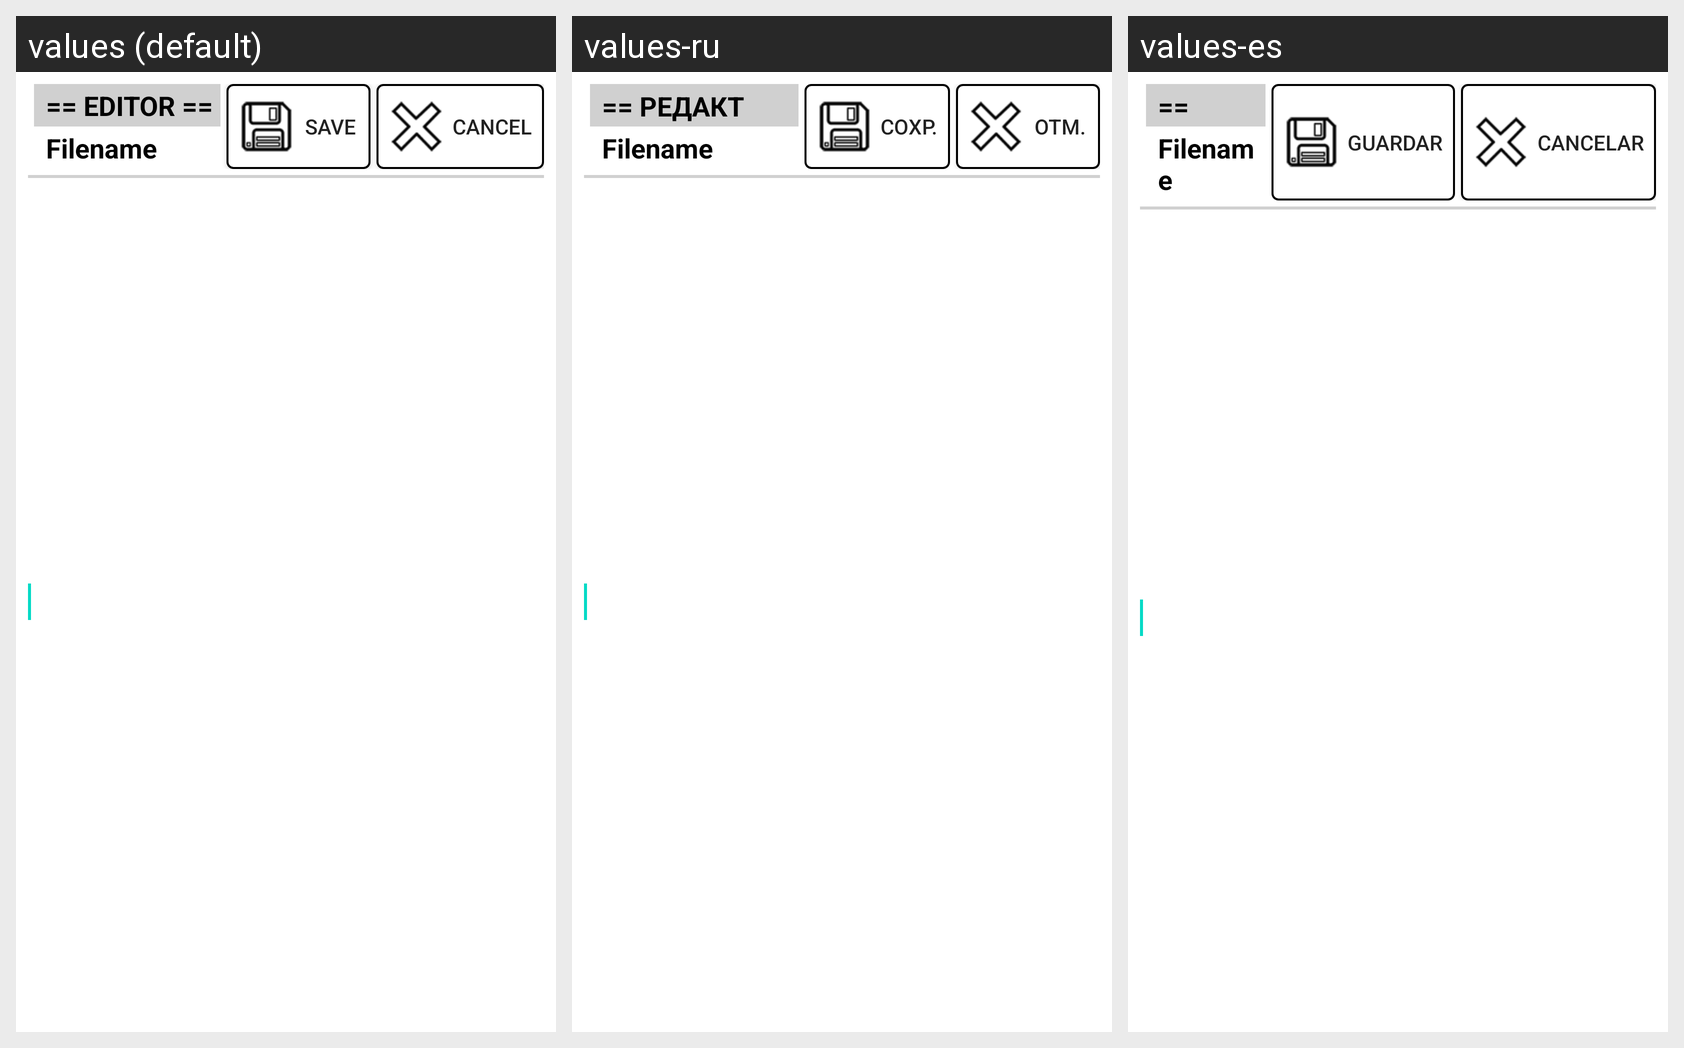

This grid shows one Android layout under several languages. Give, for every string resource on the screen, its name, the default text and each shown locale's text.
Android screen res/layout/editor_layout.xml rendered under 3 locales, left to right: values (default), values-ru, values-es. Device: Nexus 5 (rendered at 1080×1920; each locale shown at half size, 540×960, under a caption strip naming it); theme Theme.MaterialComponents.DayNight.NoActionBar.
Strings drawn on this screen, with the default value and each locale's value (text and hints the layout hard-codes, and strings that could not be matched under every locale, appear in the picture but are not listed):

editor_layout_viewtitle
  values: == EDITOR ==
  values-ru: == РЕДАКТИРОВАНИЕ ==
  values-es: == EDICIÓN ==

editor_layout_save
  values: Save
  values-ru: Сохр.
  values-es: Guardar

editor_layout_cancel
  values: Cancel
  values-ru: Отм.
  values-es: Cancelar
